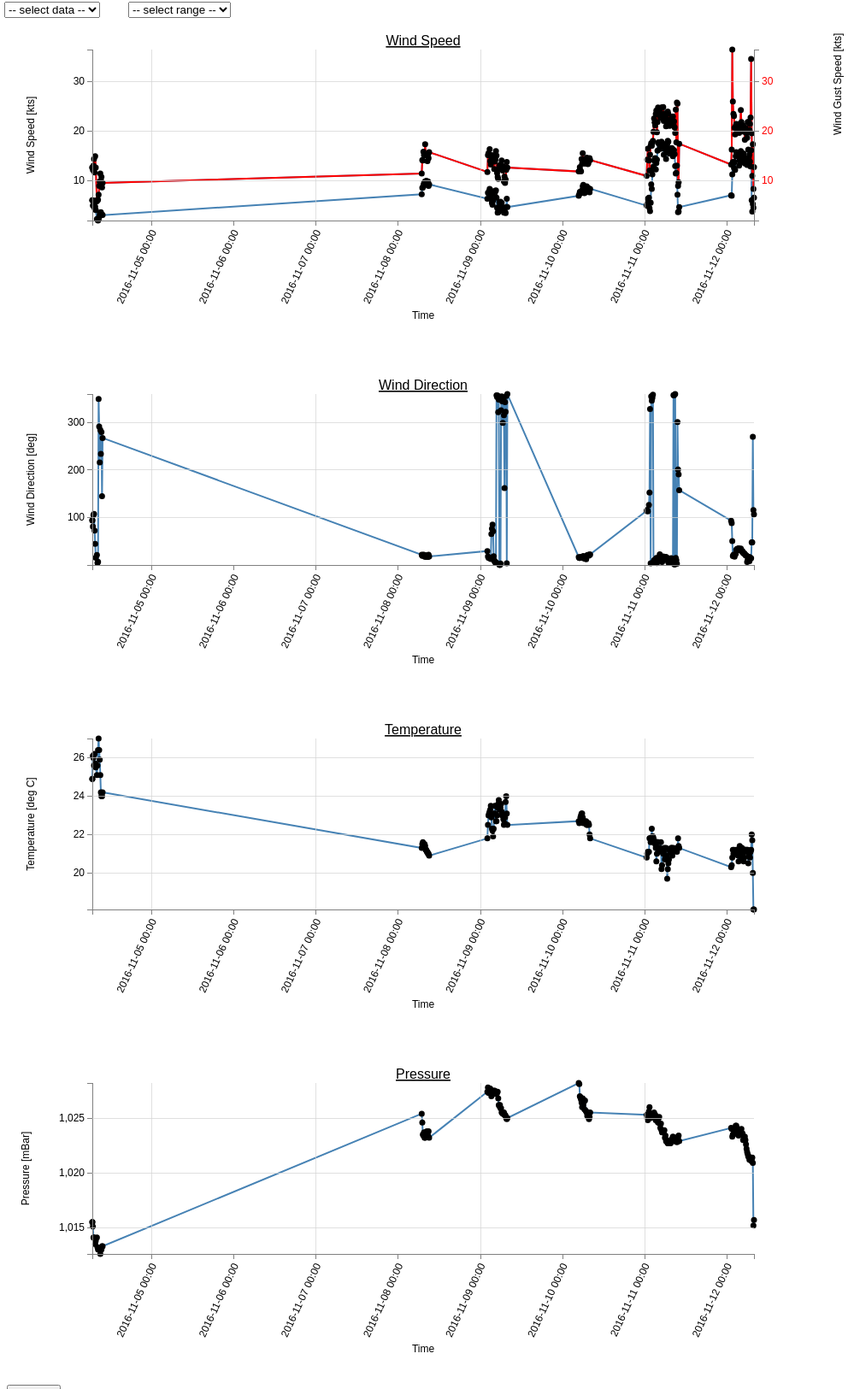
D3 v3 page, settled after 480 driven frames (8 s of simulated time); the page loaded 1 data file(s).


        <!--
         
         var viewportwidth;
         var viewportheight;
          
         // the more standards compliant browsers (mozilla/netscape/opera/IE7) use window.innerWidth and window.innerHeight
          
         if (typeof window.innerWidth != 'undefined')
         {
              viewportwidth = window.innerWidth,
              viewportheight = window.innerHeight
         }
          
        // IE6 in standards compliant mode (i.e. with a valid doctype as the first line in the document)
         
         else if (typeof document.documentElement != 'undefined'
             && typeof document.documentElement.clientWidth !=
             'undefined' && document.documentElement.clientWidth != 0)
         {
               viewportwidth = document.documentElement.clientWidth,
               viewportheight = document.documentElement.clientHeight
         }
          
         // older versions of IE
          
         else
         {
               viewportwidth = document.getElementsByTagName('body')[0].clientWidth,
               viewportheight = document.getElementsByTagName('body')[0].clientHeight
         }
        // document.write('<p>Your viewport width is '+viewportwidth+'x'+viewportheight+'</p>');
        //-->
    


        var svg1 = d3.select("#area1")   
            .append("h1").html("MARUM WaveGlider Data Hub")

        var svg2 = d3.select("#area2")   
            .append("h2").html("Weather Data - Last 30 days")


        // Set the dimensions of the canvas / graph
        var margin    = {top: 50, right: 150, bottom: 150, left: 100},
            width     = viewportwidth - margin.left - margin.right,
            height    = 400 - margin.top - margin.bottom;

        // Parse the date / time
        var parseDate  = d3.time.format("%d.%m.%Y %I:%M %p").parse;
        // var formatTime = d3.time.format("%e %B");

        // Set the ranges
        var x      = d3.time.scale().range([0, width]);
        var y      = d3.scale.linear().range([height, 0]);
        var y_right = d3.scale.linear().range([height, 0]);

        // Define the axes
        var xAxis = d3.svg.axis().scale(x)
            .orient("bottom").ticks(5);

        var yAxis = d3.svg.axis().scale(y)
            .orient("left").ticks(5);

        var yAxisRight = d3.svg.axis().scale(y_right)   // new declaration for 'Right', 'y\
            .orient("right").ticks(5);             // and includes orientation .
                



    

    //
    // ##########  WIND SPEED DATA  ##########
    //

        var var_wind = "Wind Speed(kt)";

        // Define the line
        var valueline_wind = d3.svg.line()
            .x(function(d) { return x(d[var_time]); })
            .y(function(d) { return y(d[var_wind]); }); 


        var var_gust = "Wind Gust Speed(kt)";
        // Define the line
        var valueline_gust = d3.svg.line()
            .x(function(d) { return x(d[var_time]); })
            .y(function(d) { return y_right(d[var_gust]); }); 


        // Adds the svg canvas
        var svg_wind = d3.select("#area3")
            .append("svg")
                .attr("width", width + margin.left + margin.right)
                .attr("height", height + margin.top + margin.bottom)
            .append("g")
                .attr("transform", 
                      "translate(" + margin.left + "," + margin.top + ")");


        d3.csv("WeatherData_wgms_30d.csv", function(error, data) {
            data.forEach(function(d) {
                d[var_time] = parseDate(d[var_time]);
                d[var_wind] = +d[var_wind];
                d[var_gust] = +d[var_gust];
            });

            // Scale the range of the data
            x.domain(d3.extent(data, function(d) { return d[var_time]; }));
            y.domain([d3.min(data, function(d) { return Math.min(d[var_wind], d[var_gust]); }), d3.max(data, function(d) { return Math.max(d[var_wind], d[var_gust]); })]);
            y_right.domain([d3.min(data, function(d) { return Math.min(d[var_wind], d[var_gust]); }), d3.max(data, function(d) { return Math.max(d[var_wind], d[var_gust]); })]);

            // Add the valueline_wind path.
            svg_wind.append("path")
                .attr("class", "line")
                .attr("d", valueline_wind(data));

            // Add the valueline_gust path.
            svg_wind.append("path")
                .attr("class", "line")
                .attr("d", valueline_gust(data));
            svg_wind.append("path")        // Add the valueline2 path.
                .style("stroke", "red")
                .attr("d", valueline_gust(data));



            // Add the scatterplot
            svg_wind.selectAll("dot")
                .data(data)
                .enter().append("circle")
                .attr("r", 3.5)
                .attr("cx", function(d) { return x(d[var_time]); })
                .attr("cy", function(d) { return y(d[var_wind]); });


             // Add the scatterplot
            svg_wind.selectAll("dot")
                .data(data)
                .enter().append("circle")
                .attr("r", 3.5)
                .attr("cx", function(d) { return x(d[var_time]); })
                .attr("cy", function(d) { return y(d[var_gust]); });
    

            // Add Heading
            svg_wind.append("text")
                .attr("x", (width / 2))             
                .attr("y", 20 - (margin.top / 2))
                .attr("text-anchor", "middle")  
                .style("font-size", "16px") 
                .style("text-decoration", "underline")  
                .text("Wind Speed");


            // Add the X Axis
            var xAxis = d3.svg.axis().scale(x)
                .orient("bottom").ticks(10)
                .tickFormat(d3.time.format("%Y-%m-%d %H:%M")); // insert the tickFormat function
            
            svg_wind.append("g")
                .attr("class", "x axis")
                .attr("transform", "translate(0," + height + ")")
                .call(xAxis)
                .selectAll("text")  
                    .style("text-anchor", "end")
                    .attr("dx", "-.8em")
                    .attr("dy", ".15em")
                    .attr("transform", "rotate(-65)");  

            svg_wind.append("text")             // text label for the x axis
                .attr("transform","translate(" + (width/2) + " ," +(height+margin.bottom-35) + ")")
                .style("text-anchor", "middle")
                .text("Time");


            // Add the Y Axis
            svg_wind.append("g")
                .attr("class", "y axis")
                .call(yAxis);

            svg_wind.append("g")             
                .attr("class", "y axis")    
                .attr("transform", "translate(" + width + " ,0)")   
                .style("fill", "red")       
                .call(yAxisRight);  


            svg_wind.append("text")
                .attr("transform", "rotate(-90)")
                .attr("y", 20 - margin.left)
                .attr("x", 0 - (height / 2))
                .attr("dy", "1em")
                .style("text-anchor", "middle")
                .text("Wind Speed [kts]");

            svg_wind.append("text")
                .attr("transform", "rotate(-90)")
                .attr("y", viewportwidth-260 + margin.left)
                .attr("x", 0 - (height / 2))
                .attr("dy", "1em") 
                .style("text-anchor", "middle", "fill", "red")  //TODO: make red
                .text("Wind Gust Speed [kts]");

            svg_wind.append("g")         
                .attr("class", "grid")
                .attr("transform", "translate(0," + height + ")")
                .call(make_x_axis()
                    .tickSize(-height, 0, 0)
                    .tickFormat("")
                )

            svg_wind.append("g")         
                .attr("class", "grid")
                .call(make_y_axis()
                    .tickSize(-width, 0, 0)
                    .tickFormat("")
                )
            .tickFormat("")                                            

       

        });




    //
    // ##########  WIND DIRECTION DATA  ##########
    //

        var var_windDir = "Wind Direction";
        // Define the line
        var valueline_windDir = d3.svg.line()
            .x(function(d) { return x(d[var_time]); })
            .y(function(d) { return y(d[var_windDir]); }); 

        // Adds the svg canvas
        var svg_windDir = d3.select("#area4")
            .append("svg")
                .attr("width", width + margin.left + margin.right)
                .attr("height", height + margin.top + margin.bottom)
            .append("g")
                .attr("transform", 
                      "translate(" + margin.left + "," + margin.top + ")");


        d3.csv("WeatherData_wgms_30d.csv", function(error, data) {
            data.forEach(function(d) {
                d[var_time] = parseDate(d[var_time]);
                d[var_windDir] = +d[var_windDir];
            });

            // Scale the range of the data
            x.domain(d3.extent(data, function(d) { return d[var_time]; }));
            y.domain([d3.min(data, function(d) { return d[var_windDir]; }), d3.max(data, function(d) { return d[var_windDir]; })]);

            // Add the valueline_windDir path.
            svg_windDir.append("path")
                .attr("class", "line")
                .attr("d", valueline_windDir(data));

            // Add the scatterplot
            svg_windDir.selectAll("dot")
                .data(data)
                .enter().append("circle")
                .attr("r", 3.5)
                .attr("cx", function(d) { return x(d[var_time]); })
                .attr("cy", function(d) { return y(d[var_windDir]); });


            // Add Heading
            svg_windDir.append("text")
                .attr("x", (width / 2))             
                .attr("y", 20 - (margin.top / 2))
                .attr("text-anchor", "middle")  
                .style("font-size", "16px") 
                .style("text-decoration", "underline")  
                .text("Wind Direction");

            // Add the X Axis
            var xAxis = d3.svg.axis().scale(x)
                .orient("bottom").ticks(10)
                .tickFormat(d3.time.format("%Y-%m-%d %H:%M")); // insert the tickFormat function

            svg_windDir.append("g")
                .attr("class", "x axis")
                .attr("transform", "translate(0," + height + ")")
                .call(xAxis)
                .selectAll("text")  
                    .style("text-anchor", "end")
                    .attr("dx", "-.8em")
                    .attr("dy", ".15em")
                    .attr("transform", "rotate(-65)");  

            svg_windDir.append("text")             // text label for the x axis
                .attr("transform","translate(" + (width/2) + " ," +(height+margin.bottom-35) + ")")
                .style("text-anchor", "middle")
                .text("Time");


            // Add the Y Axis
            svg_windDir.append("g")
                .attr("class", "y axis")
                .call(yAxis);

            svg_windDir.append("text")
                .attr("transform", "rotate(-90)")
                .attr("y", 20 - margin.left)
                .attr("x", 0 - (height / 2))
                .attr("dy", "1em")
                .style("text-anchor", "middle")
                .text("Wind Direction [deg]");

            svg_windDir.append("g")         
                .attr("class", "grid")
                .attr("transform", "translate(0," + height + ")")
                .call(make_x_axis()
                    .tickSize(-height, 0, 0)
                    .tickFormat("")
                )

            svg_windDir.append("g")         
                .attr("class", "grid")
                .call(make_y_axis()
                    .tickSize(-width, 0, 0)
                    .tickFormat("")
                )
            .tickFormat("")                                                 // **********

        });



    //
    // ##########  TEMP DATA  ##########
    //

        var var_time = "TimeStamp";
        var var_temp = "Temperature(degC)";

        // Define the line
        var valueline = d3.svg.line()
            .x(function(d) { return x(d[var_time]); })
            .y(function(d) { return y(d[var_temp]); }); 

        var div = d3.select("body").append("div")   
            .attr("class", "tooltip")               
            .style("opacity", 0);
            
        // Adds the svg canvas
        var svg_temp = d3.select("#area5")
            .append("svg")
                .attr("width", width + margin.left + margin.right)
                .attr("height", height + margin.top + margin.bottom)
            .append("g")
                .attr("transform", 
                      "translate(" + margin.left + "," + margin.top + ")");

        function make_x_axis() {        
            return d3.svg.axis()
                .scale(x)
                .orient("bottom")
                .ticks(5)
        }

        function make_y_axis() {        
            return d3.svg.axis()
                .scale(y)
                .orient("left")
                .ticks(5)
        }


        // Get the data
        d3.csv("WeatherData_wgms_30d.csv", function(error, data) {
            data.forEach(function(d) {
                d[var_time] = parseDate(d[var_time]);
                d[var_temp] = +d[var_temp];
            });

            // Scale the range of the data
            x.domain(d3.extent(data, function(d) { return d[var_time]; }));
            y.domain([d3.min(data, function(d) { return d[var_temp]; }), d3.max(data, function(d) { return d[var_temp]; })]);

            // Add the valueline path.
            svg_temp.append("path")
                .attr("class", "line")
                .attr("d", valueline(data));

            // Add the scatterplot
            svg_temp.selectAll("dot")
                .data(data)
                .enter().append("circle")
                .attr("r", 3.5)
                .attr("cx", function(d) { return x(d[var_time]); })
                .attr("cy", function(d) { return y(d[var_temp]); });    

            // Add Heading
            svg_temp.append("text")
                .attr("x", (width / 2))             
                .attr("y", 20 - (margin.top / 2))
                .attr("text-anchor", "middle")  
                .style("font-size", "16px") 
                .style("text-decoration", "underline")  
                .text("Temperature");


            // Add the X Axis
            var xAxis = d3.svg.axis().scale(x)
                .orient("bottom").ticks(10)
                .tickFormat(d3.time.format("%Y-%m-%d %H:%M")); // insert the tickFormat function 

            svg_temp.append("g")
                .attr("class", "x axis")
                .attr("transform", "translate(0," + height + ")")
                .call(xAxis)
                .selectAll("text")  
                    .style("text-anchor", "end")
                    .attr("dx", "-.8em")
                    .attr("dy", ".15em")
                    .attr("transform", "rotate(-65)");  

            svg_temp.append("text")             // text label for the x axis
                .attr("transform","translate(" + (width/2) + " ," +(height+margin.bottom-35) + ")")
                .style("text-anchor", "middle")
                .text("Time");


            // Add the Y Axis
            svg_temp.append("g")
                .attr("class", "y axis")
                .call(yAxis);

            svg_temp.append("text")
                .attr("transform", "rotate(-90)")
                .attr("y", 20 - margin.left)
                .attr("x", 0 - (height / 2))
                .attr("dy", "1em")
                .style("text-anchor", "middle")
                .text("Temperature [deg C]");


            svg_temp.append("g")         
                .attr("class", "grid")
                .attr("transform", "translate(0," + height + ")")
                .call(make_x_axis()
                    .tickSize(-height, 0, 0)
                    .tickFormat("")
                )

            svg_temp.append("g")         
                .attr("class", "grid")
                .call(make_y_axis()
                    .tickSize(-width, 0, 0)
                    .tickFormat("")
                )
            .tickFormat("")                                                 // **********

        });








    //
    // ##########  PRESSURE DATA  ##########
    //

        var var_pressure = "Pressure(mb)";
        // Define the line
        var valueline_pressure = d3.svg.line()
            .x(function(d) { return x(d[var_time]); })
            .y(function(d) { return y(d[var_pressure]); }); 

        // Adds the svg canvas
        var svg_pressure = d3.select("#area6")
            .append("svg")
                .attr("width", width + margin.left + margin.right)
                .attr("height", height + margin.top + margin.bottom)
            .append("g")
                .attr("transform", 
                      "translate(" + margin.left + "," + margin.top + ")");


        d3.csv("WeatherData_wgms_30d.csv", function(error, data) {
            data.forEach(function(d) {
                d[var_time] = parseDate(d[var_time]);
                d[var_pressure] = +d[var_pressure];
            });

            // Scale the range of the data
            x.domain(d3.extent(data, function(d) { return d[var_time]; }));
            y.domain([d3.min(data, function(d) { return d[var_pressure]; }), d3.max(data, function(d) { return d[var_pressure]; })]);

            // Add the valueline_pressure path.
            svg_pressure.append("path")
                .attr("class", "line")
                .attr("d", valueline_pressure(data));

            // Add the scatterplot
            svg_pressure.selectAll("dot")
                .data(data)
                .enter().append("circle")
                .attr("r", 3.5)
                .attr("cx", function(d) { return x(d[var_time]); })
                .attr("cy", function(d) { return y(d[var_pressure]); });


            // Add Heading
            svg_pressure.append("text")
                .attr("x", (width / 2))             
                .attr("y", 20 - (margin.top / 2))
                .attr("text-anchor", "middle")  
                .style("font-size", "16px") 
                .style("text-decoration", "underline")  
                .text("Pressure");

            // Add the X Axis
            var xAxis = d3.svg.axis().scale(x)
                .orient("bottom").ticks(10)
                .tickFormat(d3.time.format("%Y-%m-%d %H:%M")); // insert the tickFormat function
            
            svg_pressure.append("g")
                .attr("class", "x axis")
                .attr("transform", "translate(0," + height + ")")
                .call(xAxis)
                .selectAll("text")  
                    .style("text-anchor", "end")
                    .attr("dx", "-.8em")
                    .attr("dy", ".15em")
                    .attr("transform", "rotate(-65)");  

            svg_pressure.append("text")             // text label for the x axis
                .attr("transform","translate("+ (width/2) + " ," +(height+margin.bottom-35) + ")")
                .style("text-anchor", "middle")
                .text("Time");


            // Add the Y Axis
            svg_pressure.append("g")
                .attr("class", "y axis")
                .call(yAxis);

            svg_pressure.append("text")
                .attr("transform", "rotate(-90)")
                .attr("y", 20 - margin.left)
                .attr("x", 0 - (height / 2))
                .attr("dy", "0.5em")
                .style("text-anchor", "middle")
                .text("Pressure [mBar]");

            svg_pressure.append("g")         
                .attr("class", "grid")
                .attr("transform", "translate(0," + height + ")")
                .call(make_x_axis()
                    .tickSize(-height, 0, 0)
                    .tickFormat("")
                )

            svg_pressure.append("g")         
                .attr("class", "grid")
                .call(make_y_axis()
                    .tickSize(-width, 0, 0)
                    .tickFormat("")
                )
            .tickFormat("")                                                 // **********

        });




        // var inter = setInterval(function() {
        //                 updateData();
        //         }, 1000); 


        // function updateData() {

        //     // Get the data again
        //     d3.csv("data-alt.csv", function(error, data) {
        //         data.forEach(function(d) {
        //             d.date = parseDate(d.date);
        //             d.close = +d.close;
        //         });

        //         // Scale the range of the data again 
        //         x.domain(d3.extent(data, function(d) { return d.date; }));
        //             y.domain([0, d3.max(data, function(d) { return d.close; })]);

        //         // Select the section we want to apply our changes to
        //         var svg = d3.select("body").transition();

        //         // Make the changes
        //             svg.select(".line")   // change the line
        //                 .duration(750)
        //                 .attr("d", valueline(data));
        //             svg.select(".x.axis") // change the x axis
        //                 .duration(750)
        //                 .call(xAxis);
        //             svg.select(".y.axis") // change the y axis
        //                 .duration(750)
        //                 .call(yAxis);

        //     });
        // }

    

### data: WeatherData_wgms_30d.csv
TimeStamp, Weather Station, Temperature(degC), Wind Speed(kt), Wind Gust Speed(kt), Wind Direction, Pressure(mb), Latitude, Longitude, , 
12.11.2016 7:50 AM, , 18.1, 6.5, 12.7, 106.6, 1016, 27.99, -15.37, , 
12.11.2016 7:40 AM, , 18.1, 4.5, 8.3, 115.6, 1015, 27.99, -15.37, , 
12.11.2016 7:30 AM, , 20, 5.2, 17.3, 269.7, 1021, 27.99, -15.37, , 
12.11.2016 7:20 AM, , 21.7, 3.7, 10.9, 47.7, 1021, 27.99, -15.37, , 
12.11.2016 7:10 AM, , 22, 6, 19.5, 48, 1021, 27.99, -15.37, , 
12.11.2016 7:00 AM, , 21.2, 16.1, 34.5, 14.6, 1021, 27.99, -15.37, , 
12.11.2016 6:50 AM, , 21.1, 12.8, 22.7, 13.8, 1021, 27.99, -15.37, , 
12.11.2016 6:40 AM, , 20.8, 13.8, 21.4, 16.2, 1021, 27.99, -15.37, , 
12.11.2016 6:30 AM, , 21, 15.2, 20.2, 8.3, 1021, 27.99, -15.37, , 
12.11.2016 6:20 AM, , 20.9, 14.6, 21.7, 17.2, 1022, 27.99, -15.36, , 
12.11.2016 6:10 AM, , 20.5, 16.2, 21.8, 14.2, 1022, 27.99, -15.36, , 
12.11.2016 6:00 AM, , 21.2, 14.4, 21.8, 11.1, 1022, 27.99, -15.36, , 
12.11.2016 5:50 AM, , 21.2, 13.1, 18.6, 6.6, 1022, 27.99, -15.36, , 
12.11.2016 5:40 AM, , 21.1, 13.6, 19.5, 19.8, 1022, 27.99, -15.36, , 
12.11.2016 5:30 AM, , 21.2, 13.8, 19.8, 20.5, 1023, 27.99, -15.36, , 
12.11.2016 5:20 AM, , 21.2, 13.7, 20.6, 20.9, 1023, 27.99, -15.36, , 
12.11.2016 5:10 AM, , 21.2, 13.4, 18.2, 23.2, 1023, 27.99, -15.36, , 
12.11.2016 5:00 AM, , 20.8, 14.6, 19.8, 24.7, 1023, 27.99, -15.36, , 
12.11.2016 4:50 AM, , 20.6, 15.4, 20.8, 24.5, 1023, 27.99, -15.36, , 
12.11.2016 4:40 AM, , 20.8, 15.4, 21.1, 25.8, 1023, 27.98, -15.36, , 
12.11.2016 4:30 AM, , 21, 14.3, 20.9, 29.3, 1024, 27.98, -15.36, , 
12.11.2016 4:20 AM, , 21.3, 14.2, 20.8, 28.6, 1024, 27.98, -15.36, , 
12.11.2016 4:10 AM, , 20.8, 15.2, 21.8, 30.9, 1024, 27.98, -15.36, , 
12.11.2016 4:00 AM, , 21, 15.9, 24.2, 34.7, 1024, 27.98, -15.36, , 
12.11.2016 3:50 AM, , 21.1, 13.7, 21.5, 33.5, 1024, 27.98, -15.36, , 
12.11.2016 3:40 AM, , 21.4, 14, 20.5, 32.1, 1024, 27.98, -15.36, , 
12.11.2016 3:30 AM, , 21.1, 13, 19.6, 33.7, 1024, 27.99, -15.36, , 
12.11.2016 3:20 AM, , 20.6, 14.8, 21.3, 35.3, 1023, 27.99, -15.36, , 
12.11.2016 3:10 AM, , 20.9, 14.9, 20, 34.3, 1024, 27.99, -15.36, , 
12.11.2016 3:00 AM, , 21, 15.3, 21, 30.9, 1024, 27.99, -15.36, , 
12.11.2016 2:50 AM, , 21.2, 15.3, 20.3, 34.1, 1024, 27.99, -15.36, , 
12.11.2016 2:40 AM, , 21.2, 15.7, 21.4, 32, 1024, 27.99, -15.36, , 
12.11.2016 2:30 AM, , 21, 14.9, 21, 23.6, 1024, 27.99, -15.37, , 
12.11.2016 2:20 AM, , 21.1, 12.1, 19.3, 22.7, 1024, 27.99, -15.37, , 
12.11.2016 2:10 AM, , 21, 13.7, 20.6, 17.9, 1024, 27.99, -15.37, , 
12.11.2016 2:00 AM, , 21.2, 12.5, 23, 19.3, 1024, 27.99, -15.37, , 
12.11.2016 1:50 AM, , 21, 13.5, 23.4, 21.9, 1024, 27.99, -15.37, , 
12.11.2016 1:40 AM, , 21.2, 13.7, 25.9, 19.1, 1024, 27.99, -15.37, , 
12.11.2016 1:30 AM, , 20.8, 11.2, 36.4, 50.4, 1023, 27.99, -15.37, , 
12.11.2016 1:20 AM, , 20.4, 6.9, 16.2, 88.3, 1024, 27.99, -15.37, , 
12.11.2016 1:10 AM, , 20.3, 7, 13.2, 93.4, 1024, 27.99, -15.37, , 
11.11.2016 10:00 AM, , 21.3, 4.6, 17.4, 157.7, 1023, 27.99, -15.37, , 
11.11.2016 9:50 AM, , 21.4, 3.7, 9.6, 190.7, 1023, 27.99, -15.37, , 
11.11.2016 9:40 AM, , 21.8, 3.6, 8.9, 201.2, 1023, 27.99, -15.37, , 
11.11.2016 9:30 AM, , 21.3, 7.1, 25.5, 301, 1023, 27.99, -15.37, , 
11.11.2016 9:20 AM, , 21.1, 13, 25.7, 3, 1023, 27.99, -15.37, , 
11.11.2016 9:10 AM, , 21.2, 11.5, 17.7, 10.5, 1023, 27.99, -15.37, , 
11.11.2016 9:00 AM, , 21.2, 11.4, 24.3, 14.9, 1023, 27.99, -15.37, , 
11.11.2016 8:50 AM, , 21.2, 12.9, 19.6, 359.7, 1023, 27.99, -15.37, , 
11.11.2016 8:40 AM, , 21.2, 15.3, 20.7, 1, 1023, 27.99, -15.37, , 
11.11.2016 8:30 AM, , 21.2, 16.1, 21.9, 356.8, 1023, 27.99, -15.36, , 
11.11.2016 8:20 AM, , 21.3, 15.4, 21.3, 357.3, 1023, 27.99, -15.36, , 
11.11.2016 8:10 AM, , 21.1, 14.9, 22.9, 3.8, 1023, 27.99, -15.35, , 
11.11.2016 8:00 AM, , 20.9, 16.4, 22.3, 7.5, 1023, 27.99, -15.36, , 
11.11.2016 7:50 AM, , 21.3, 16.5, 22.6, 11.7, 1023, 27.99, -15.36, , 
11.11.2016 7:40 AM, , 21.3, 15.6, 21.8, 14.5, 1023, 27.99, -15.36, , 
11.11.2016 7:30 AM, , 21.2, 15.9, 21.8, 12.5, 1023, 27.99, -15.36, , 
11.11.2016 7:20 AM, , 21.1, 15.8, 21.1, 10.5, 1023, 27.99, -15.36, , 
11.11.2016 7:10 AM, , 21.2, 15.4, 21, 5.7, 1023, 27.98, -15.36, , 
11.11.2016 7:00 AM, , 20.7, 16.3, 21.8, 6.8, 1023, 27.99, -15.36, , 
... 128 more rows